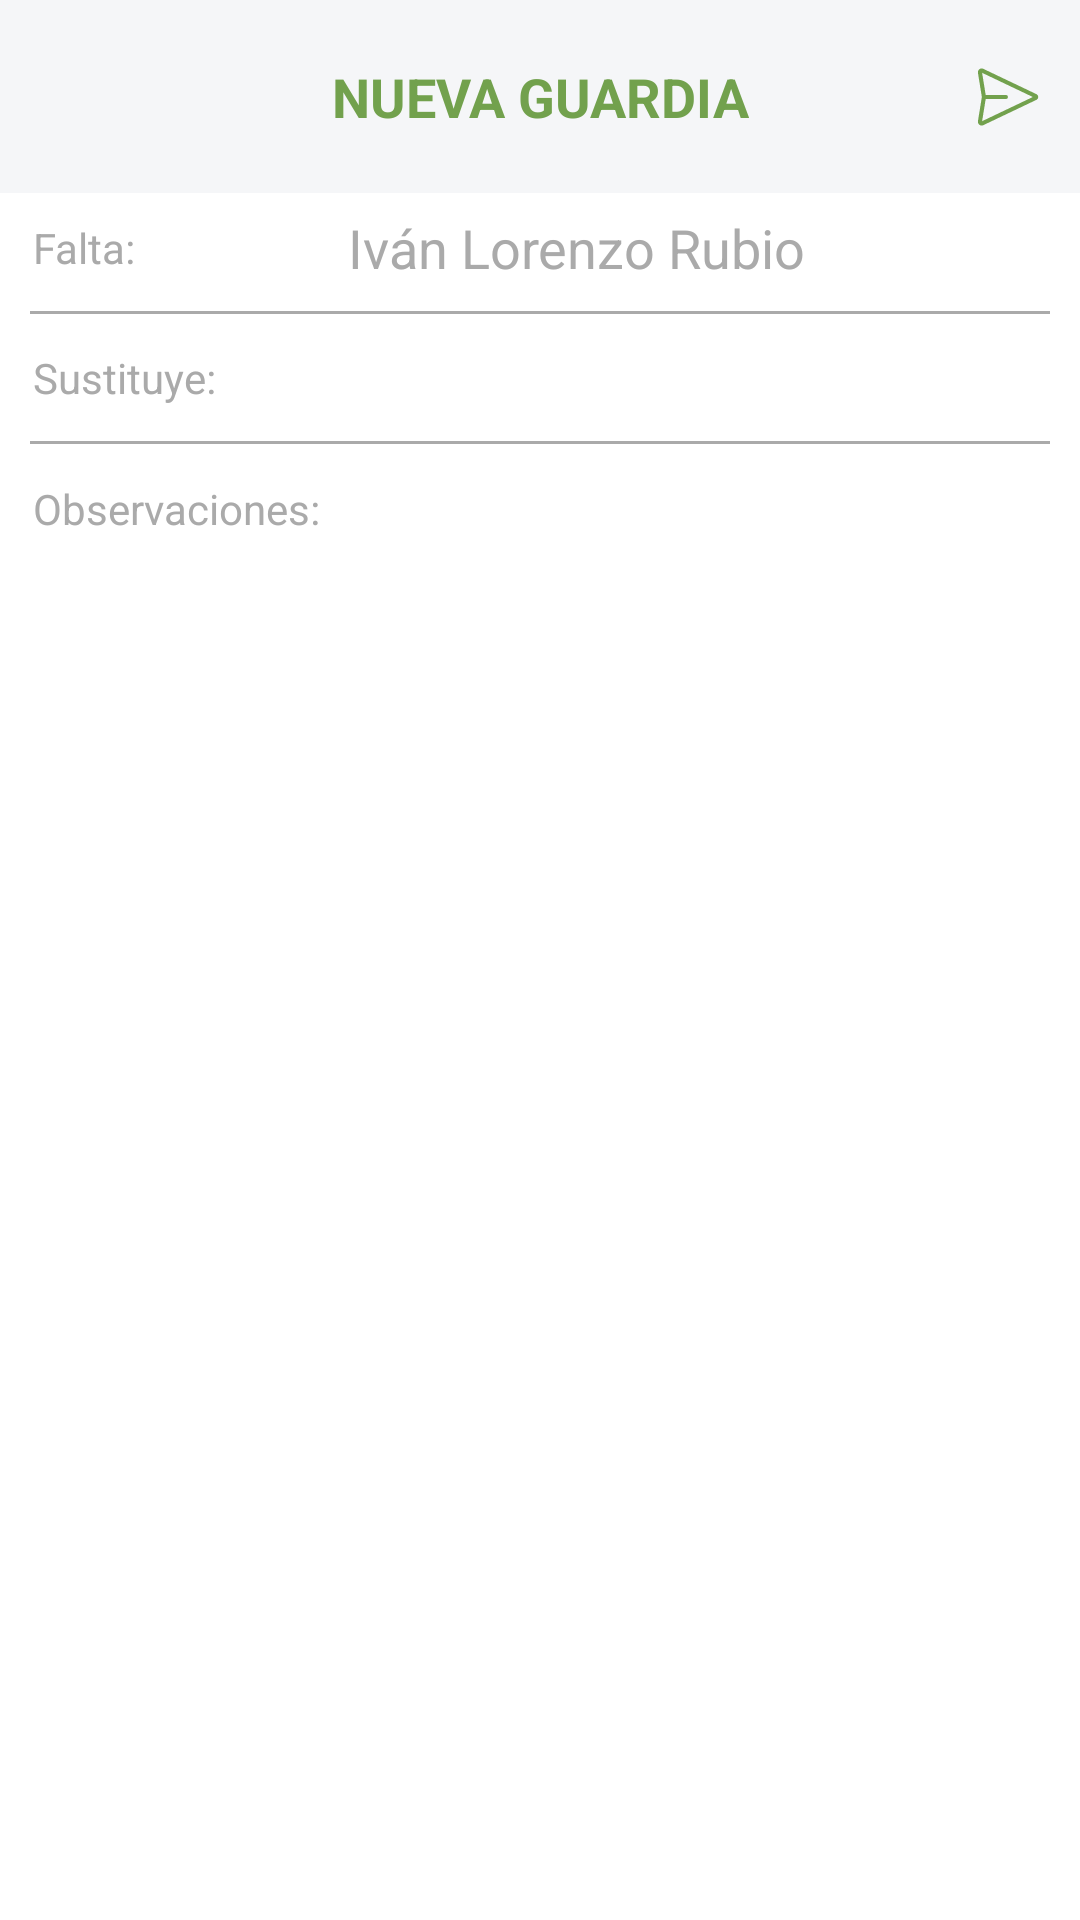

Write the Android layout XML for this screen, with the resource values it uses.
<!-- AndroidManifest.xml: application theme Theme.Grupo_3_Intermodular -->
<!-- res/layout/fragment_mantenimiento_guardia.xml -->
<?xml version="1.0" encoding="utf-8"?>
<LinearLayout xmlns:android="http://schemas.android.com/apk/res/android"
    xmlns:app="http://schemas.android.com/apk/res-auto"
    xmlns:tools="http://schemas.android.com/tools"
    android:layout_width="match_parent"
    android:layout_height="match_parent"
    android:orientation="vertical"
    tools:context=".view.FragmentMantenimientoGuardia">

    <androidx.constraintlayout.widget.ConstraintLayout
        android:id="@+id/linearLayoutTitulo"
        android:layout_width="match_parent"
        android:layout_height="wrap_content"
        android:paddingHorizontal="13dp"
        android:background="@color/fondo"
        app:layout_constraintEnd_toEndOf="parent"
        app:layout_constraintStart_toStartOf="parent"
        app:layout_constraintTop_toTopOf="parent">

        <ImageView
            android:id="@+id/back"
            android:layout_width="wrap_content"
            android:layout_height="22dp"
            android:adjustViewBounds="true"
            android:src="@drawable/arrow_left"
            app:layout_constraintBottom_toBottomOf="parent"
            app:layout_constraintStart_toStartOf="parent"
            app:layout_constraintTop_toTopOf="parent"/>

        <TextView
            android:layout_width="wrap_content"
            android:layout_height="wrap_content"
            android:paddingVertical="20dp"
            android:text="NUEVA GUARDIA"
            android:textColor="@color/green"
            android:textSize="18sp"
            android:textStyle="bold"
            app:layout_constraintBottom_toBottomOf="parent"
            app:layout_constraintEnd_toEndOf="parent"
            app:layout_constraintStart_toStartOf="parent"
            app:layout_constraintTop_toTopOf="parent" />

        <ImageView
            android:id="@+id/send"
            android:layout_width="wrap_content"
            android:layout_height="22dp"
            android:adjustViewBounds="true"
            android:src="@drawable/paper_airplane"
            app:layout_constraintBottom_toBottomOf="parent"
            app:layout_constraintEnd_toEndOf="parent"
            app:layout_constraintTop_toTopOf="parent"
            app:tint="@color/green" />

    </androidx.constraintlayout.widget.ConstraintLayout>

    <LinearLayout
        android:layout_width="match_parent"
        android:layout_height="match_parent"
        android:paddingHorizontal="10dp"
        android:orientation="vertical">

        <androidx.constraintlayout.widget.ConstraintLayout
            android:id="@+id/linearLayoutFalta"
            android:layout_width="match_parent"
            android:layout_height="wrap_content"
            android:paddingVertical="6dp"
            android:paddingHorizontal="1dp"
            android:gravity="center_vertical"
            android:orientation="horizontal">

            <TextView
                android:layout_width="wrap_content"
                android:layout_height="wrap_content"
                android:text="Falta:"
                android:textColor="@android:color/darker_gray"
                app:layout_constraintBottom_toBottomOf="parent"
                app:layout_constraintStart_toStartOf="parent"
                app:layout_constraintTop_toTopOf="parent" />

            <EditText
                android:id="@+id/txtFalta"
                android:layout_width="match_parent"
                android:layout_height="wrap_content"
                android:layout_marginLeft="105dp"
                android:background="@android:color/transparent"
                android:editable="false"
                android:text="Iván Lorenzo Rubio"
                android:textColor="@android:color/darker_gray"
                app:layout_constraintBottom_toBottomOf="parent"
                app:layout_constraintStart_toStartOf="parent"
                app:layout_constraintTop_toTopOf="parent" />

        </androidx.constraintlayout.widget.ConstraintLayout>

        <View
            android:id="@+id/view"
            android:layout_width="match_parent"
            android:layout_height="1dp"
            android:layout_marginVertical="3dp"
            android:background="@android:color/darker_gray"
            app:layout_constraintTop_toBottomOf="@+id/linearLayout"
            tools:layout_editor_absoluteX="10dp" />

        <androidx.constraintlayout.widget.ConstraintLayout
            android:id="@+id/linearLayoutSustituye"
            android:layout_width="match_parent"
            android:layout_height="wrap_content"
            android:gravity="center_vertical"
            android:orientation="horizontal"
            android:paddingHorizontal="1dp"
            android:paddingVertical="6dp">

            <TextView
                android:id="@+id/txtSustituye"
                android:layout_width="wrap_content"
                android:layout_height="wrap_content"
                android:text="Sustituye:"
                android:textColor="@android:color/darker_gray"
                app:layout_constraintBottom_toBottomOf="parent"
                app:layout_constraintStart_toStartOf="parent"
                app:layout_constraintTop_toTopOf="parent" />

            <EditText
                android:id="@+id/editText"
                android:layout_width="match_parent"
                android:layout_height="wrap_content"
                android:layout_marginLeft="105dp"
                android:background="@android:color/transparent"
                android:textColor="@android:color/darker_gray"
                app:layout_constraintBottom_toBottomOf="parent"
                app:layout_constraintStart_toStartOf="parent"
                app:layout_constraintTop_toTopOf="parent" />

        </androidx.constraintlayout.widget.ConstraintLayout>

        <View
            android:layout_width="match_parent"
            android:layout_height="1dp"
            android:layout_marginVertical="3dp"
            android:background="@android:color/darker_gray"
            app:layout_constraintTop_toBottomOf="@+id/linearLayout"
            tools:layout_editor_absoluteX="10dp" />

        <androidx.constraintlayout.widget.ConstraintLayout
            android:id="@+id/linearLayoutObservaciones"
            android:layout_width="match_parent"
            android:layout_height="match_parent"
            android:gravity="center_vertical"
            android:orientation="horizontal"
            android:paddingHorizontal="1dp"
            android:paddingVertical="6dp">

            <TextView
                android:layout_width="wrap_content"
                android:layout_height="wrap_content"
                android:layout_marginTop="3dp"
                android:text="Observaciones:"
                android:textColor="@android:color/darker_gray"
                app:layout_constraintStart_toStartOf="parent"
                app:layout_constraintTop_toTopOf="parent" />

            <EditText
                android:id="@+id/txtObservaciones"
                android:layout_width="match_parent"
                android:layout_height="wrap_content"
                android:layout_marginLeft="105dp"
                android:background="@android:color/transparent"
                android:textColor="@android:color/darker_gray"
                app:layout_constraintStart_toStartOf="parent"
                app:layout_constraintTop_toTopOf="parent" />

        </androidx.constraintlayout.widget.ConstraintLayout>

    </LinearLayout>

</LinearLayout>
<!-- resources referenced by this layout -->
<resources>
  <color name="fondo">#F5F6F8</color>
  <color name="green">#72a14d</color>
  <!-- drawable paper_airplane (drawable) -->
  <vector xmlns:android="http://schemas.android.com/apk/res/android"
      android:width="24dp"
      android:height="24dp"
      android:viewportWidth="24"
      android:viewportHeight="24">
    <path
        android:fillColor="#FF000000"
        android:pathData="M1.513,1.96a1.374,1.374 0,0 1,1.499 -0.21l19.335,9.215a1.147,1.147 0,0 1,0 2.07L3.012,22.25a1.374,1.374 0,0 1,-1.947 -1.46L2.49,12 1.065,3.21a1.375,1.375 0,0 1,0.448 -1.25ZM3.888,12.75 L2.584,20.792L21.031,12 2.584,3.208l1.304,8.042h7.362a0.75,0.75 0,0 1,0 1.5Z"/>
  </vector>
  <style name="Theme.Grupo_3_Intermodular" parent="Theme.MaterialComponents.DayNight.NoActionBar">
          
          <item name="colorPrimary">@color/green</item>
          <item name="colorPrimaryVariant">@color/purple_700</item>
          <item name="colorOnPrimary">@color/white</item>
          
          <item name="colorSecondary">@color/teal_200</item>
          <item name="colorSecondaryVariant">@color/teal_700</item>
          <item name="colorOnSecondary">@color/black</item>
          
          <item name="android:statusBarColor" tools:targetApi="l">?attr/colorPrimaryVariant</item>
          
      </style>
  <color name="purple_700">#FF3700B3</color>
  <color name="white">#FFFFFFFF</color>
  <color name="teal_200">#FF03DAC5</color>
  <color name="teal_700">#FF018786</color>
  <color name="black">#FF000000</color>
</resources>
